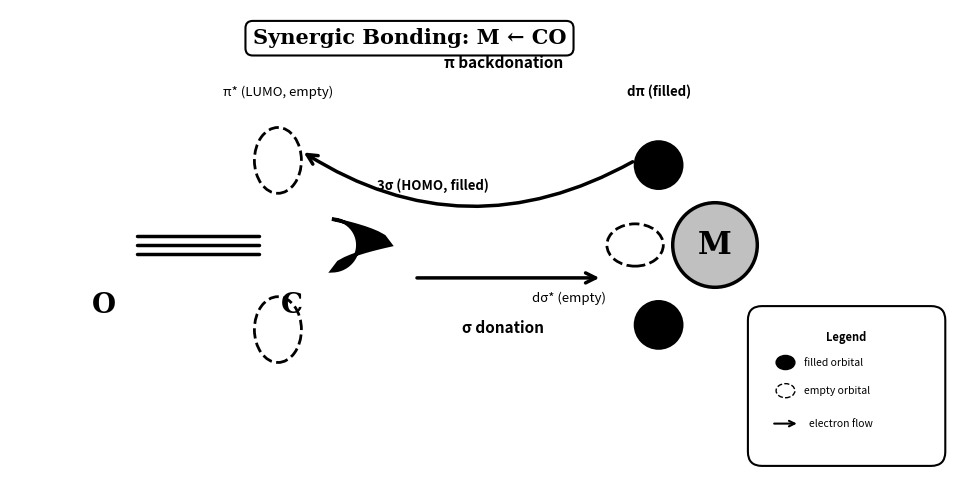

Generate this figure with matplotlib:
"""
Generate a black-and-white schematic of CO's σ-donation and π-backbonding
to a metal center (synergic bonding diagram).

Output: media/sigma-pi-backbonding-synergy.png
"""

import matplotlib
matplotlib.use('Agg')
import matplotlib.pyplot as plt
import matplotlib.patches as patches
from matplotlib.patches import FancyArrowPatch, Ellipse, Circle
from matplotlib.path import Path
import matplotlib.patches as mpatches
import numpy as np


def teardrop_path(cx, cy, length=0.9, width=0.55):
    """Create a teardrop-shaped Path pointing to the right."""
    r = width / 2
    tip_x = cx + length / 2
    body_center_x = cx - length / 2 + r

    n = 30
    theta = np.linspace(np.pi / 2, -np.pi / 2, n)
    x_sc = body_center_x + r * np.cos(theta)
    y_sc = cy + r * np.sin(theta)

    n_curve = 10
    t = np.linspace(0, 1, n_curve)

    x_upper = tip_x + (x_sc[0] - tip_x) * t
    y_upper = cy + (y_sc[0] - cy) * np.sqrt(t)

    x_lower = x_sc[-1] + (tip_x - x_sc[-1]) * t
    y_lower = y_sc[-1] + (cy - y_sc[-1]) * np.sqrt(t)

    verts = list(zip(x_upper, y_upper))
    verts.extend(list(zip(x_sc[1:-1], y_sc[1:-1])))
    verts.extend(list(zip(x_lower, y_lower)))
    verts.append((tip_x, cy))

    codes = [Path.MOVETO] + [Path.LINETO] * (len(verts) - 2) + [Path.CLOSEPOLY]
    return Path(verts, codes)


def main():
    fig, ax = plt.subplots(1, 1, figsize=(10, 5), dpi=300)
    ax.set_xlim(0, 10)
    ax.set_ylim(-2.5, 2.5)
    ax.set_aspect('equal')
    ax.axis('off')
    fig.patch.set_facecolor('white')

    O_x, O_y = 1.0, 0.0
    C_x, C_y = 3.0, 0.0
    M_x, M_y = 7.5, 0.0

    # ── CO Triple Bond (3 parallel lines) ──
    for dy in [-0.1, 0, 0.1]:
        ax.plot([O_x + 0.35, C_x - 0.35], [dy, dy], 'k-', linewidth=2.5, solid_capstyle='round')

    ax.text(O_x, O_y - 0.5, 'O', fontsize=20, fontweight='bold', ha='center', va='top',
            fontfamily='serif', color='black')
    ax.text(C_x, C_y - 0.5, 'C', fontsize=20, fontweight='bold', ha='center', va='top',
            fontfamily='serif', color='black')

    # ── 3σ HOMO (filled teardrop on C pointing toward M) ──
    td_path = teardrop_path(C_x + 0.6, C_y, length=0.9, width=0.55)
    td_patch = mpatches.PathPatch(td_path, facecolor='black', edgecolor='black', linewidth=2.5)
    ax.add_patch(td_patch)
    ax.text(C_x + 1.5, C_y + 0.55, '3σ (HOMO, filled)', fontsize=9.5, ha='center', va='bottom',
            fontweight='bold', color='black')

    # ── π* LUMO (empty lobes above/below C-O axis, dashed outline) ──
    for sign in [1, -1]:
        lobe = Ellipse((C_x - 0.15, sign * 0.9), width=0.5, height=0.7,
                        facecolor='white', edgecolor='black', linewidth=2, linestyle='--')
        ax.add_patch(lobe)
    ax.text(C_x - 0.15, 1.55, 'π* (LUMO, empty)', fontsize=9.5, ha='center', va='bottom',
            fontstyle='italic', color='black')

    # ── Metal Center (gray circle labeled M) ──
    m_circle = Circle((M_x, M_y), 0.45, facecolor='#C0C0C0', edgecolor='black', linewidth=2.5)
    ax.add_patch(m_circle)
    ax.text(M_x, M_y, 'M', fontsize=22, fontweight='bold', ha='center', va='center',
            fontfamily='serif', color='black')

    # ── dσ* (empty, lobe along axis pointing toward CO) ──
    dsigma = Ellipse((M_x - 0.85, M_y), width=0.6, height=0.45,
                      facecolor='white', edgecolor='black', linewidth=2, linestyle='--')
    ax.add_patch(dsigma)
    ax.text(M_x - 1.55, M_y - 0.5, 'dσ* (empty)', fontsize=9.5, ha='center', va='top',
            fontstyle='italic', color='black')

    # ── dπ (filled, lobes above/below pointing toward CO π*) ──
    for sign in [1, -1]:
        dpi_lobe = Ellipse((M_x - 0.6, sign * 0.85), width=0.5, height=0.5,
                            facecolor='black', edgecolor='black', linewidth=2)
        ax.add_patch(dpi_lobe)
    ax.text(M_x - 0.6, 1.55, 'dπ (filled)', fontsize=9.5, ha='center', va='bottom',
            fontweight='bold', color='black')

    # ── Arrow 1: σ donation (straight, below axis) ──
    ax.annotate('', xy=(M_x - 1.2, -0.35), xytext=(C_x + 1.3, -0.35),
                arrowprops=dict(arrowstyle='->', color='black', lw=2.5, mutation_scale=18))
    ax.text((C_x + M_x) / 2, -0.8, 'σ donation', fontsize=11, ha='center', va='top',
            fontstyle='italic', fontweight='bold', color='black')

    # ── Arrow 2: π backdonation (curved, above axis) ──
    arrow2 = FancyArrowPatch(
        (M_x - 0.85, 0.9), (C_x + 0.1, 1.0),
        connectionstyle='arc3,rad=-0.3',
        arrowstyle='->', color='black', lw=2.5, mutation_scale=18
    )
    ax.add_patch(arrow2)
    ax.text((C_x + M_x) / 2, 1.85, 'π backdonation', fontsize=11, ha='center', va='bottom',
            fontstyle='italic', fontweight='bold', color='black')

    # ── Title Banner ──
    ax.text(4.25, 2.2, 'Synergic Bonding: M ← CO', fontsize=15, fontweight='bold',
            ha='center', va='center', fontfamily='serif', color='black',
            bbox=dict(boxstyle='round,pad=0.35', facecolor='white', edgecolor='black', linewidth=1.5))

    # ── Legend Box ──
    lx, ly = 8.0, -2.2
    lw, lh = 1.8, 1.4

    legend_box = patches.FancyBboxPatch((lx, ly), lw, lh,
                                         boxstyle='round,pad=0.15',
                                         facecolor='white', edgecolor='black', linewidth=1.5)
    ax.add_patch(legend_box)

    ax.text(lx + lw / 2, ly + lh - 0.12, 'Legend', fontsize=8, ha='center', va='top',
            fontweight='bold', color='black')

    ax.add_patch(Ellipse((lx + 0.25, ly + 0.95), 0.2, 0.15,
                          facecolor='black', edgecolor='black', linewidth=1))
    ax.text(lx + 0.45, ly + 0.95, 'filled orbital', fontsize=7.5, va='center', color='black')

    ax.add_patch(Ellipse((lx + 0.25, ly + 0.65), 0.2, 0.15,
                          facecolor='white', edgecolor='black', linewidth=1, linestyle='--'))
    ax.text(lx + 0.45, ly + 0.65, 'empty orbital', fontsize=7.5, va='center', color='black')

    ax.annotate('', xy=(lx + 0.4, ly + 0.3), xytext=(lx + 0.1, ly + 0.3),
                arrowprops=dict(arrowstyle='->', color='black', lw=1.5))
    ax.text(lx + 0.5, ly + 0.3, 'electron flow', fontsize=7.5, va='center', color='black')

    plt.tight_layout()
    plt.savefig(r'C:\Obsidion\妙妙屋\media\sigma-pi-backbonding-synergy.png',
                dpi=300, bbox_inches='tight', facecolor='white', edgecolor='none')
    plt.close()
    print("Image saved: media/sigma-pi-backbonding-synergy.png")


if __name__ == '__main__':
    main()
